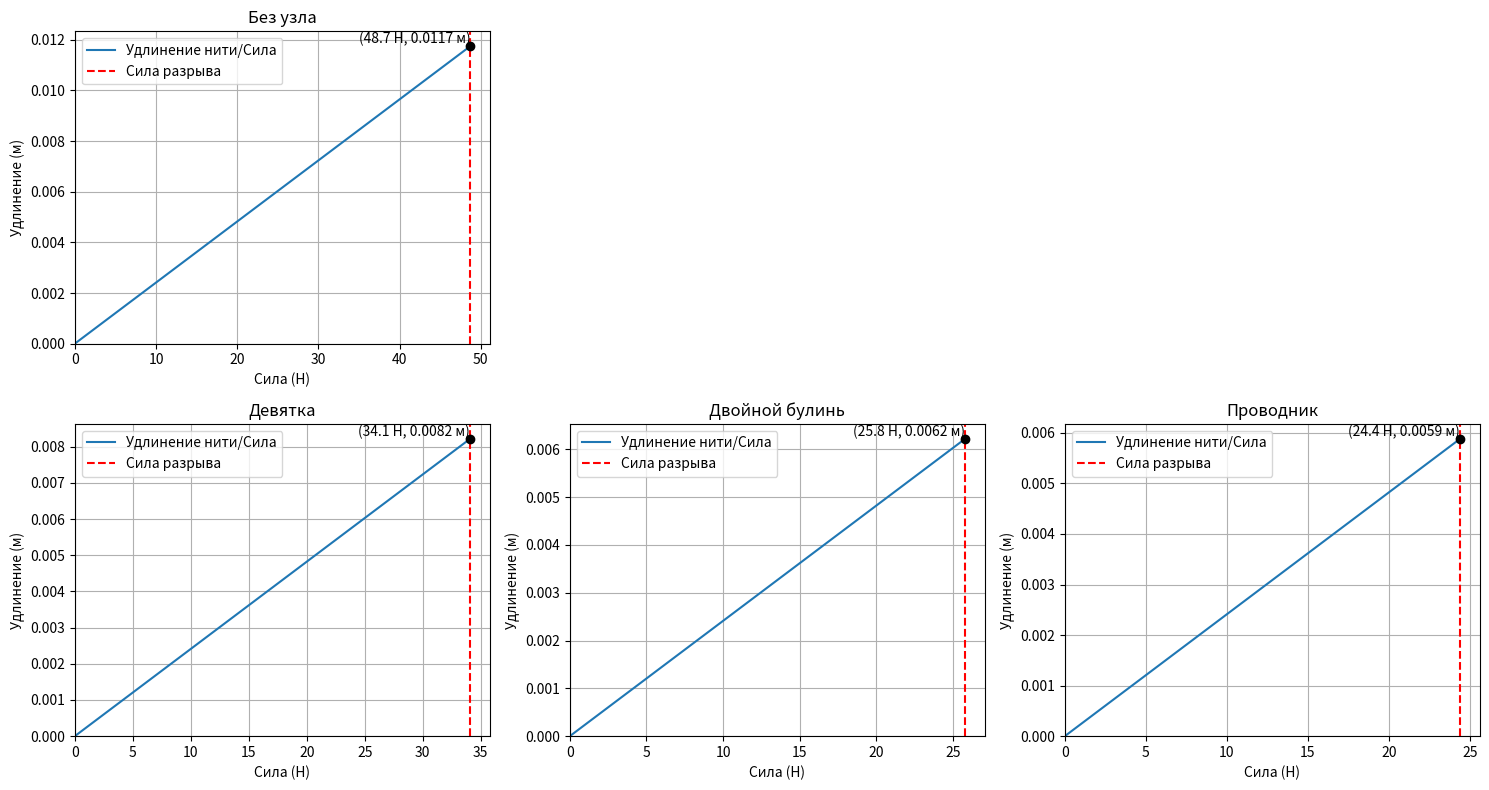

Python code for this plot:
import numpy as np
import matplotlib.pyplot as plt

# Свойства веревки
length = 1.0  # длина веревки, м
diameter = 0.0006  # диаметр веревки, м
area = np.pi * (diameter / 2) ** 2  # площадь поперечного сечения, м^2
young_modulus = 146.64e6  # модуль упругости, Па (примерное значение для лавсан)
tensile_strength = 172e6  # предел прочности на разрыв, Па (примерное значение для лавсан)

# Эффективность узлов
knot_efficiencies = {
    'Девятка': 0.7,
    'Двойной булинь': 0.53,
    'Проводник': 0.5,
}

# Параметры моделирования
num_segments = 100  # количество сегментов
segment_length = length / num_segments  # длина одного сегмента, м
force_increment = 0.1  # прирост силы на шаг, Н

# Функция для расчета удлинения сегмента
def calculate_elongation(force, length, area, young_modulus):
    stress = force / area  # вычисление напряжения в сегменте
    strain = stress / young_modulus  # вычисление деформации в сегменте
    elongation = strain * length  # вычисление удлинения сегмента
    return elongation

# Функция для моделирования с узлом
def simulate_knot(knot_name, knot_efficiency):
    forces = np.zeros(num_segments)  # массив сил в каждом сегменте веревки
    displacements = np.zeros(num_segments + 1)  # массив удлинений в каждом узле веревки

    # Массив для записи силы и удлинения
    force_values = [0]
    elongation_values = [0]

    adjusted_tensile_strength = tensile_strength * knot_efficiency

    breaking_force = None
    max_elongation = 0
    for step in range(10000):
        forces[-1] += force_increment  # увеличение силы на конце веревки на каждом шаге
        for i in range(num_segments):
            force = forces[i]  # сила в текущем сегменте
            elongation = calculate_elongation(force, segment_length, area, young_modulus)  # расчет удлинения сегмента
            displacements[i + 1] = displacements[i] + elongation  # обновление удлинения узла

        total_elongation = displacements[-1]  # общее удлинение веревки
        force_values.append(forces[-1])  # запись текущей силы в массив
        elongation_values.append(total_elongation)  # запись текущего удлинения в массив

        # Проверка на разрыв
        if forces[-1] / area > adjusted_tensile_strength:
            breaking_force = forces[-1]
            max_elongation = total_elongation
            break

    # Вывод результатов
    print(f'{knot_name}: Пороговое значение силы разрыва: {breaking_force} Н')
    print(f'{knot_name}: Максимальное удлинение до разрыва: {max_elongation} м')

    return force_values, elongation_values, breaking_force, max_elongation

# Моделирование без узла
force_values_no_knot, elongation_values_no_knot, breaking_force_no_knot, max_elongation_no_knot = simulate_knot('Без узла', 1.0)

# Моделирование для каждого типа узла
plt.figure(figsize=(15, 8))

# График без узла
plt.subplot(2, 3, 1)
plt.plot(force_values_no_knot, elongation_values_no_knot, label='Удлинение нити/Сила')
plt.xlabel('Сила (Н)')
plt.ylabel('Удлинение (м)')
plt.title('Без узла')
plt.axvline(breaking_force_no_knot, color='r', linestyle='--', label='Сила разрыва')
plt.legend()
plt.grid(True)
plt.xlim(0, max(force_values_no_knot)*1.05)
plt.ylim(0, max(elongation_values_no_knot)*1.05)
plt.plot(breaking_force_no_knot, max_elongation_no_knot, 'ko')
plt.text(breaking_force_no_knot, max_elongation_no_knot, f'({breaking_force_no_knot:.1f} Н, {max_elongation_no_knot:.4f} м)', verticalalignment='bottom', horizontalalignment='right', color='black')

# Графики с узлами
for idx, (knot_name, knot_efficiency) in enumerate(knot_efficiencies.items(), 2):
    force_values, elongation_values, breaking_force, max_elongation = simulate_knot(knot_name, knot_efficiency)
    plt.subplot(2, 3, idx+2)
    plt.plot(force_values, elongation_values, label='Удлинение нити/Сила')
    plt.xlabel('Сила (Н)')
    plt.ylabel('Удлинение (м)')
    plt.title(knot_name)
    plt.axvline(breaking_force, color='r', linestyle='--', label='Сила разрыва')
    plt.legend()
    plt.grid(True)
    plt.xlim(0, max(force_values)*1.05)
    plt.ylim(0, max(elongation_values)*1.05)
    plt.plot(breaking_force, max_elongation, 'ko')
    plt.text(breaking_force, max_elongation, f'({breaking_force:.1f} Н, {max_elongation:.4f} м)', verticalalignment='bottom', horizontalalignment='right', color='black')

plt.tight_layout()
plt.show()